2-way image classification set "data" from GitHub (pranavdeshpande09527-lang/Lion_Tiger); label vocabulary: lion, tiger.

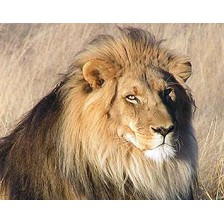
Label: lion

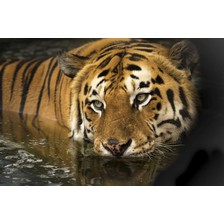
Label: tiger

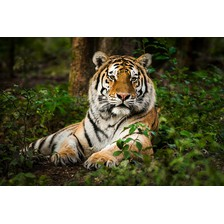
Label: tiger

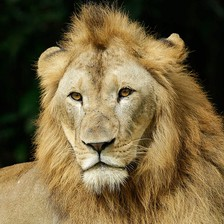
Label: lion

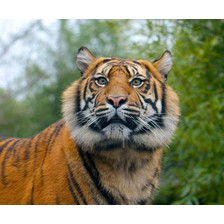
Label: tiger

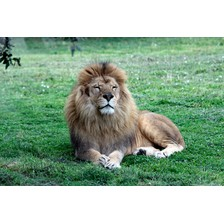
Label: lion
